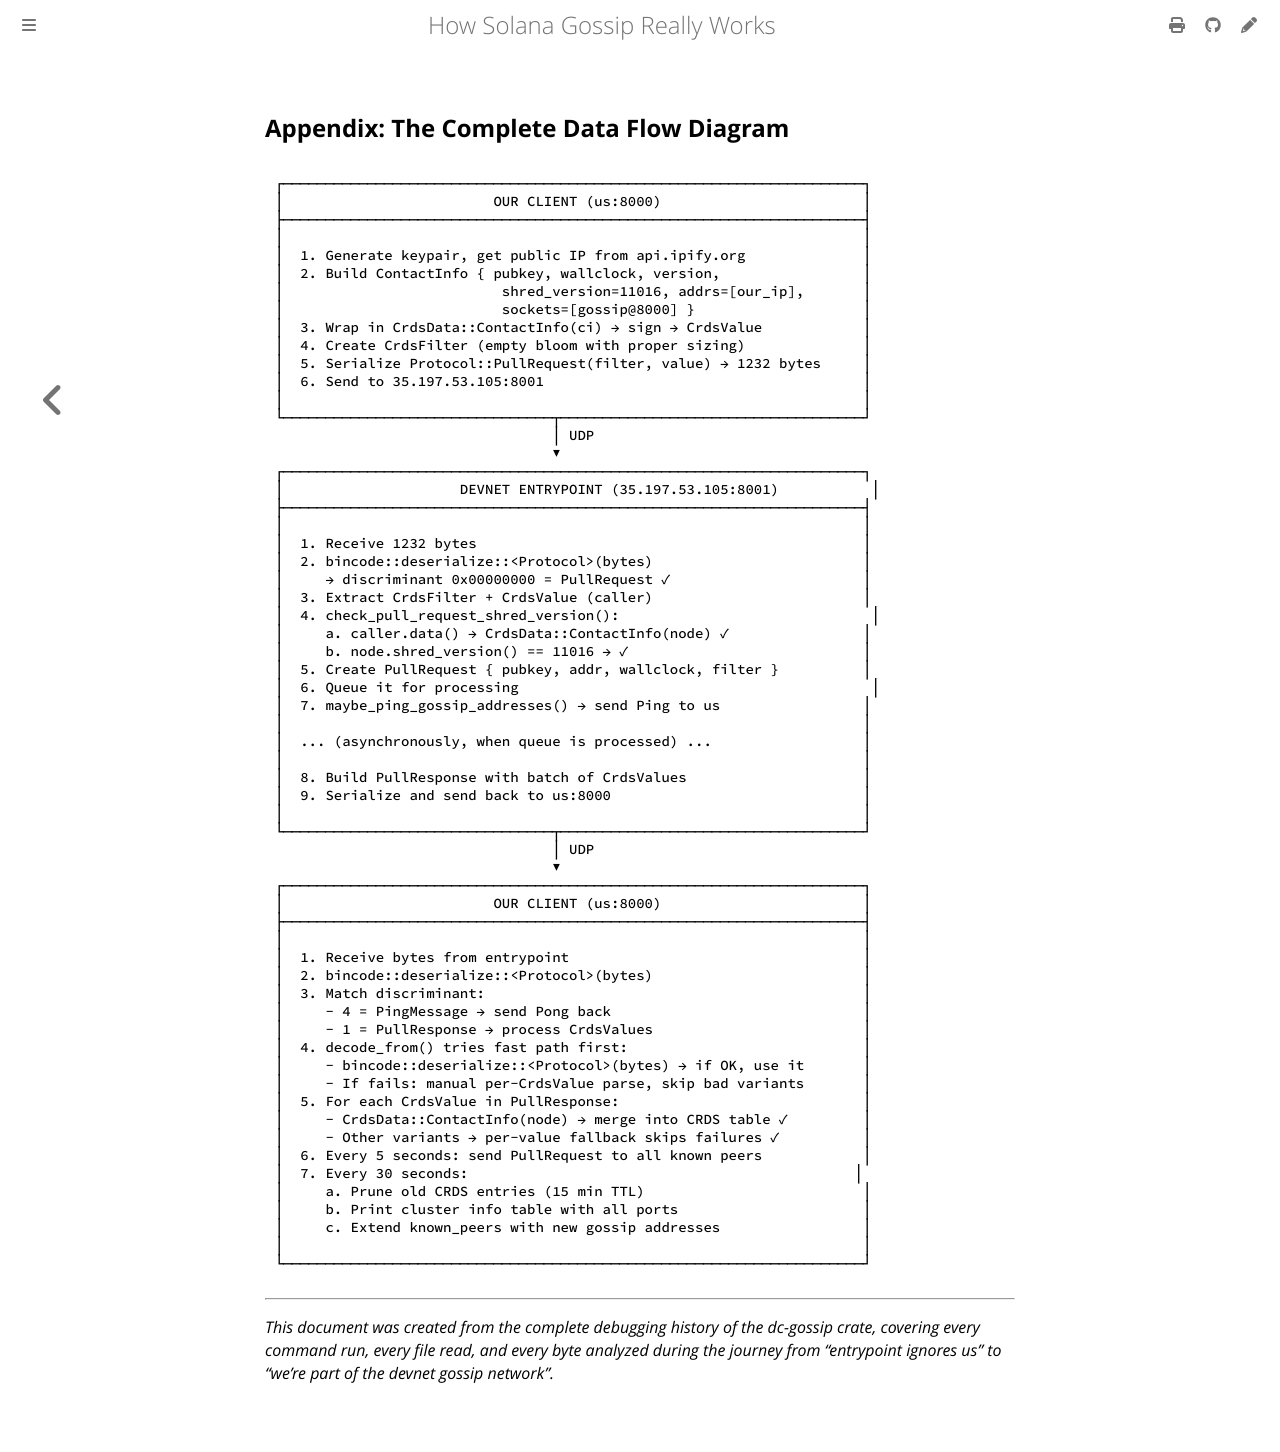

repository: victorchukwuemeka/sg32 · page: 90-appendix.html · generator: mdbook

## Appendix: The Complete Data Flow Diagram

```
┌─────────────────────────────────────────────────────────────────────┐
│                         OUR CLIENT (us:8000)                        │
├─────────────────────────────────────────────────────────────────────┤
│                                                                     │
│  1. Generate keypair, get public IP from api.ipify.org              │
│  2. Build ContactInfo { pubkey, wallclock, version,                 │
│                          shred_version=11016, addrs=[our_ip],       │
│                          sockets=[gossip@8000] }                    │
│  3. Wrap in CrdsData::ContactInfo(ci) → sign → CrdsValue            │
│  4. Create CrdsFilter (empty bloom with proper sizing)              │
│  5. Serialize Protocol::PullRequest(filter, value) → 1232 bytes     │
│  6. Send to 35.197.53.105:8001                                      │
│                                                                     │
└────────────────────────────────┬────────────────────────────────────┘
                                 │ UDP
                                 ▼
┌─────────────────────────────────────────────────────────────────────┐
│                     DEVNET ENTRYPOINT (35.197.53.105:8001)           │
├─────────────────────────────────────────────────────────────────────┤
│                                                                     │
│  1. Receive 1232 bytes                                              │
│  2. bincode::deserialize::<Protocol>(bytes)                         │
│     → discriminant 0x00000000 = PullRequest ✓                       │
│  3. Extract CrdsFilter + CrdsValue (caller)                         │
│  4. check_pull_request_shred_version():                              │
│     a. caller.data() → CrdsData::ContactInfo(node) ✓                │
│     b. node.shred_version() == 11016 → ✓                            │
│  5. Create PullRequest { pubkey, addr, wallclock, filter }          │
│  6. Queue it for processing                                          │
│  7. maybe_ping_gossip_addresses() → send Ping to us                 │
│                                                                     │
│  ... (asynchronously, when queue is processed) ...                  │
│                                                                     │
│  8. Build PullResponse with batch of CrdsValues                     │
│  9. Serialize and send back to us:8000                              │
│                                                                     │
└────────────────────────────────┬────────────────────────────────────┘
                                 │ UDP
                                 ▼
┌─────────────────────────────────────────────────────────────────────┐
│                         OUR CLIENT (us:8000)                        │
├─────────────────────────────────────────────────────────────────────┤
│                                                                     │
│  1. Receive bytes from entrypoint                                   │
│  2. bincode::deserialize::<Protocol>(bytes)                         │
│  3. Match discriminant:                                             │
│     - 4 = PingMessage → send Pong back                              │
│     - 1 = PullResponse → process CrdsValues                         │
│  4. decode_from() tries fast path first:                            │
│     - bincode::deserialize::<Protocol>(bytes) → if OK, use it       │
│     - If fails: manual per-CrdsValue parse, skip bad variants       │
│  5. For each CrdsValue in PullResponse:                             │
│     - CrdsData::ContactInfo(node) → merge into CRDS table ✓         │
│     - Other variants → per-value fallback skips failures ✓          │
│  6. Every 5 seconds: send PullRequest to all known peers            │
│  7. Every 30 seconds:                                              │
│     a. Prune old CRDS entries (15 min TTL)                          │
│     b. Print cluster info table with all ports                      │
│     c. Extend known_peers with new gossip addresses                 │
│                                                                     │
└─────────────────────────────────────────────────────────────────────┘
```

---

*This document was created from the complete debugging history of the dc-gossip crate, covering every command run, every file read, and every byte analyzed during the journey from "entrypoint ignores us" to "we're part of the devnet gossip network".*
